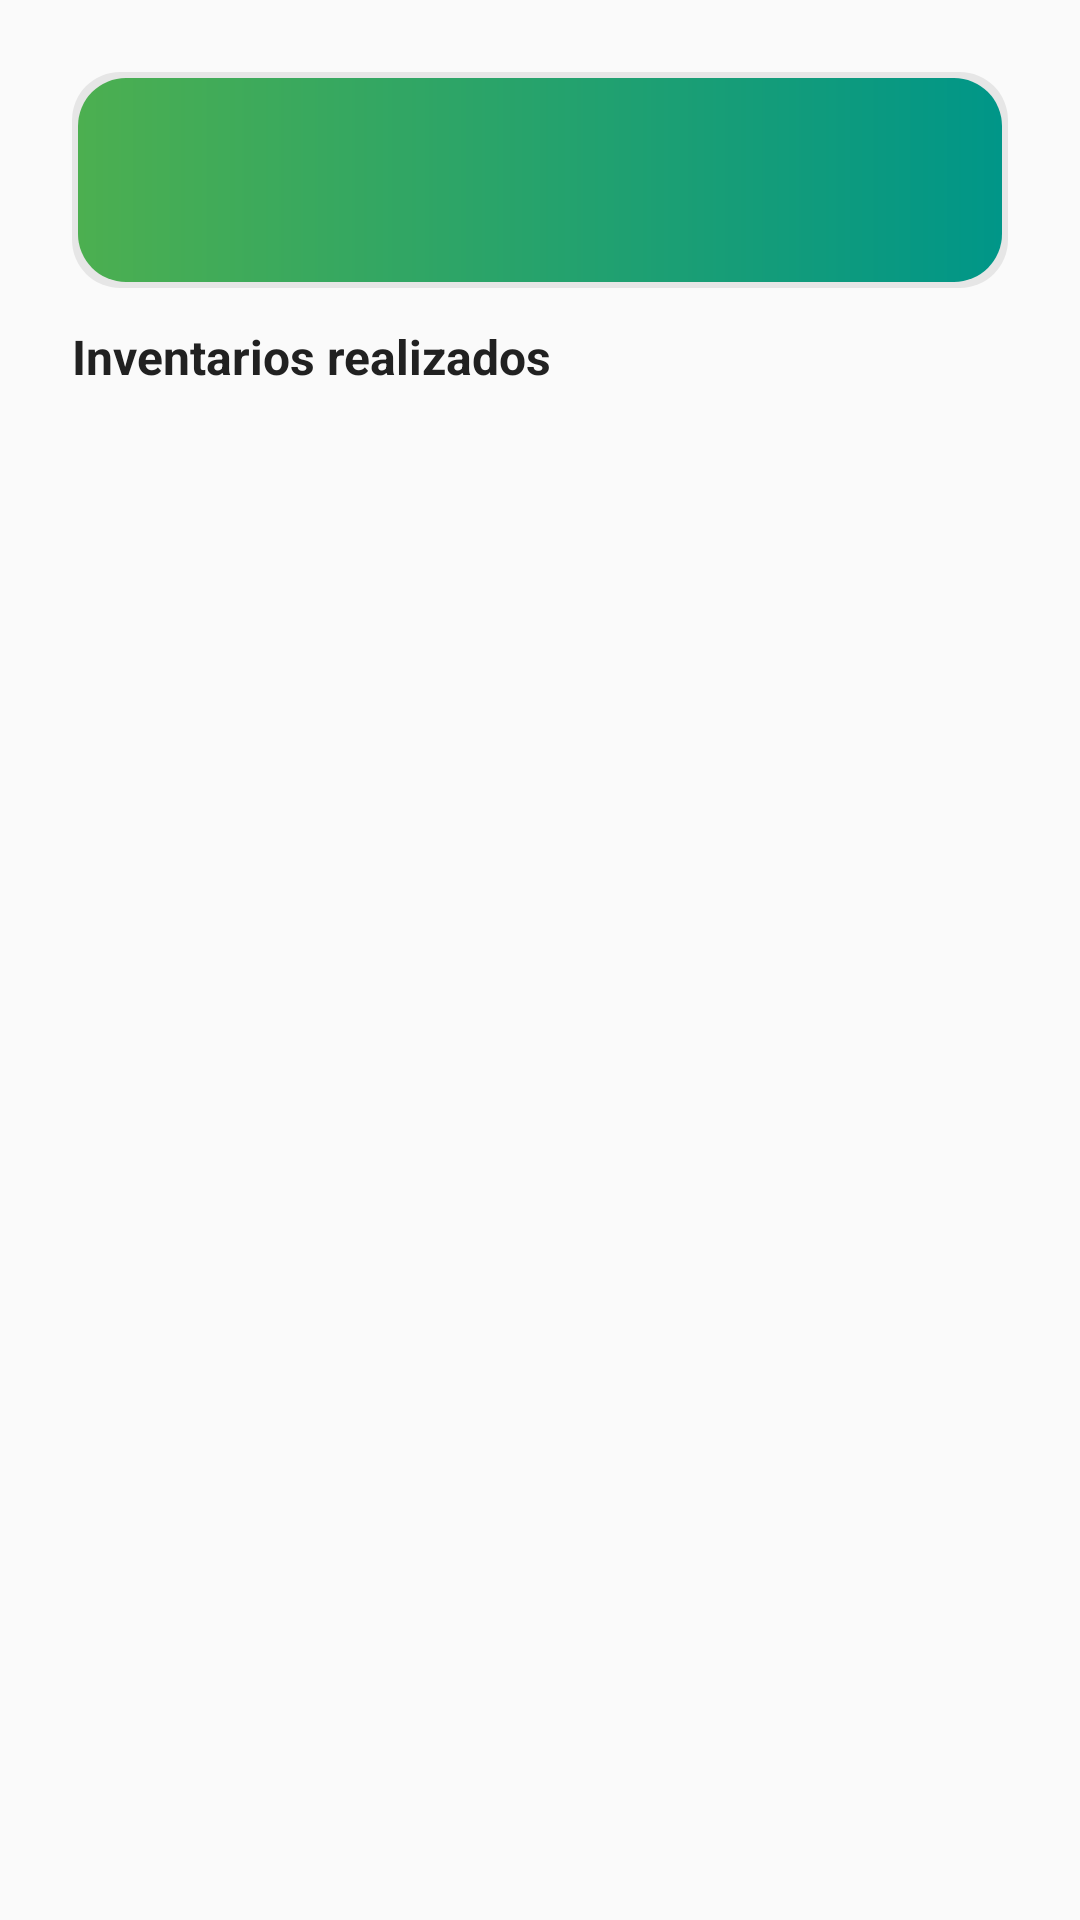

This screen was rendered from an Android layout file. Write that file and the resources it references.
<!-- AndroidManifest.xml: application theme Theme.Final_2025Merino -->
<!-- res/layout/activity_inventarios_realizados.xml -->
<?xml version="1.0" encoding="utf-8"?>
<LinearLayout xmlns:android="http://schemas.android.com/apk/res/android"
    android:layout_width="match_parent"
    android:layout_height="match_parent"
    android:orientation="vertical"
    android:padding="24dp"
    android:background="@color/color_background">

    <include
        android:id="@+id/header_container"
        layout="@layout/include_header" />

    <ProgressBar
        android:id="@+id/progress_refs"
        style="@android:style/Widget.DeviceDefault.Light.ProgressBar.Large"
        android:layout_width="wrap_content"
        android:layout_height="wrap_content"
        android:layout_marginTop="12dp"
        android:visibility="gone" />

    <TextView
        android:layout_width="match_parent"
        android:layout_height="wrap_content"
        android:text="Inventarios realizados"
        android:textStyle="bold"
        android:textSize="16sp"
        android:paddingTop="12dp"
        android:textColor="@color/color_on_background"/>

    <ListView
        android:id="@+id/list_refs"
        android:layout_width="match_parent"
        android:layout_height="0dp"
        android:layout_weight="1"
        android:layout_marginTop="12dp"/>
</LinearLayout>
<!-- res/layout/include_header.xml (included above) -->
<?xml version="1.0" encoding="utf-8"?>
<FrameLayout xmlns:android="http://schemas.android.com/apk/res/android"
    android:layout_width="match_parent"
    android:layout_height="72dp"
    android:background="@drawable/bg_header"
    android:paddingStart="24dp"
    android:paddingEnd="24dp">

    
    <TextView
        android:id="@+id/header_title"
        android:layout_width="match_parent"
        android:layout_height="match_parent"
        android:gravity="center"
        android:textSize="22sp"
        android:textStyle="bold"
        android:letterSpacing="0.02"
        android:fontFamily="sans-serif-medium"
        android:textColor="@color/color_on_primary"
        android:text="" />

    
    <View
        android:layout_width="match_parent"
        android:layout_height="0dp"
        android:layout_gravity="bottom"
        android:background="@android:color/transparent"/>
</FrameLayout>
<!-- resources referenced by this layout -->
<resources>
  <color name="color_background">#FAFAFA</color>
  <color name="color_on_background">#212121</color>
  <color name="color_on_primary">#FFFFFF</color>
  <!-- drawable bg_header (drawable) -->
  <?xml version="1.0" encoding="utf-8"?>
  <layer-list xmlns:android="http://schemas.android.com/apk/res/android">
      
      <item>
          <shape android:shape="rectangle">
              <solid android:color="#14000000"/>
              <corners android:radius="16dp"/>
          </shape>
      </item>
      
      <item android:top="2dp" android:left="2dp" android:right="2dp" android:bottom="2dp">
          <shape android:shape="rectangle">
              <corners android:radius="16dp"/>
              <gradient
                  android:startColor="@color/color_primary"
                  android:endColor="@color/color_secondary"
                  android:angle="0"/>
          </shape>
      </item>
  </layer-list>
  <style name="Theme.Final_2025Merino" parent="Base.Theme.Final_2025Merino" />
  <color name="color_primary">#4CAF50</color>
  <color name="color_secondary">#009688</color>
  <style name="Base.Theme.Final_2025Merino" parent="Theme.Material3.DayNight.NoActionBar" tools:targetApi="31">
          <item name="colorPrimary">@color/color_primary</item>
          <item name="colorOnPrimary">@color/color_on_primary</item>
          <item name="colorSecondary">@color/color_secondary</item>
          <item name="colorOnSecondary">@color/color_on_secondary</item>
          <item name="colorSurface">@color/color_surface</item>
          <item name="colorOnSurface">@color/color_on_surface</item>
          <item name="android:statusBarColor">@color/color_primary</item>
          <item name="android:navigationBarColor">@color/color_background</item>
          <item name="android:windowBackground">@color/color_background</item>
          <item name="materialButtonStyle">@style/Widget.Final2025.MaterialButton</item>
          <item name="textInputStyle">@style/Widget.Final2025.TextInputLayout</item>
  
          
          <item name="android:windowSplashScreenAnimatedIcon">@drawable/icono</item>
          <item name="android:windowSplashScreenBackground">@color/color_background</item>
          
          
      </style>
  <color name="color_on_secondary">#FFFFFF</color>
  <color name="color_surface">#FFFFFF</color>
  <color name="color_on_surface">#212121</color>
  <style name="Widget.Final2025.MaterialButton" parent="Widget.Material3.Button">
          <item name="android:layout_marginTop">12dp</item>
          <item name="android:layout_marginBottom">12dp</item>
          <item name="android:minHeight">48dp</item>
          <item name="cornerRadius">12dp</item>
          <item name="android:insetTop">0dp</item>
          <item name="android:insetBottom">0dp</item>
          <item name="shapeAppearanceOverlay">@style/Shape.Final2025.Rounded12</item>
      </style>
  <style name="Widget.Final2025.TextInputLayout" parent="Widget.MaterialComponents.TextInputLayout.FilledBox">
          
          <item name="shapeAppearanceOverlay">@style/Shape.Final2025.Rounded12</item>
      </style>
  <!-- drawable icono: png bitmap (drawable, 245847 bytes) -->
  <style name="Shape.Final2025.Rounded12" parent="ShapeAppearance.Material3.Corner.Medium">
          <item name="cornerFamily">rounded</item>
          <item name="cornerSize">12dp</item>
      </style>
</resources>
